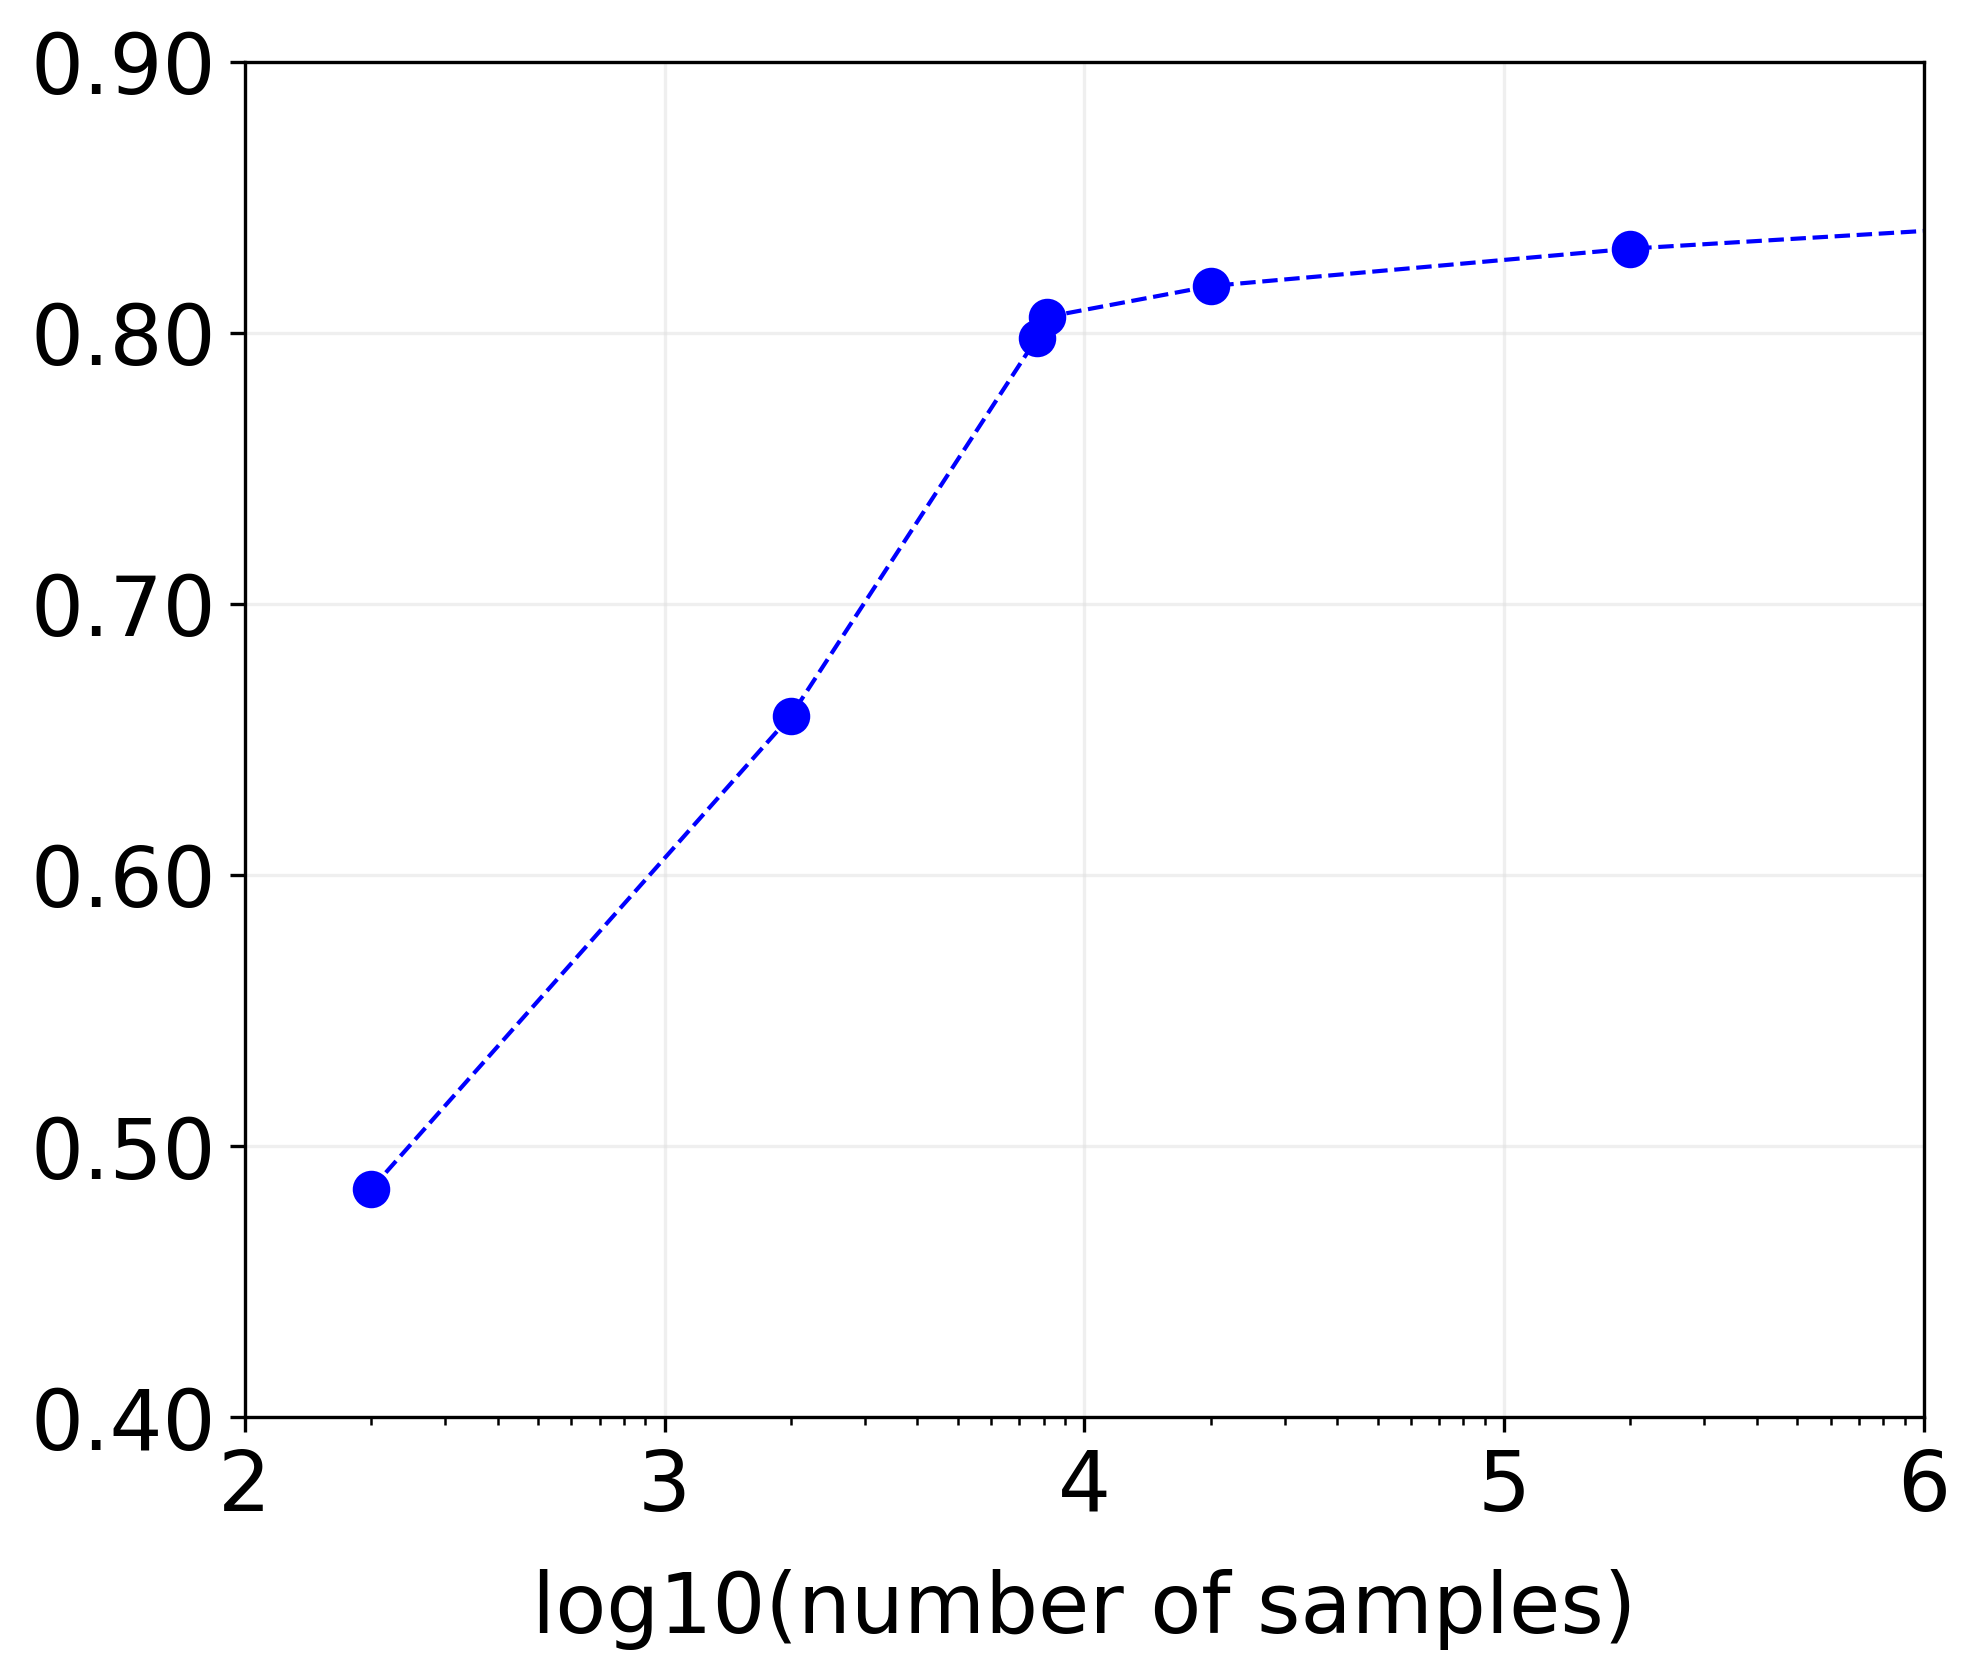

Values plotted in this chart, from the file beside it:
Tool / Dataset	Manakov test set	Manakov leftout	Hejret new test set	Klimentova new test set	Dataset Size
CNN_Manakov_subset_100	0.4841	0.4854	0.4867	0.4724	200
CNN_Manakov_subset_1k	0.6587	0.6357	0.6728	0.6595	2000
CNN_Manakov_subset_3860	0.7981	0.7899	0.8033	0.783	7720
CNN_Manakov_subset_4084	0.8058	0.7997	0.8269	0.7809	8168
CNN_Manakov_subset_10k	0.8172	0.7953	0.8259	0.7879	20000
CNN_Manakov_subset_100k	0.831	0.8026	0.8387	0.8057	200000
CNN_Manakov_full	0.8412	0.806	0.8419	0.8426	2516195
